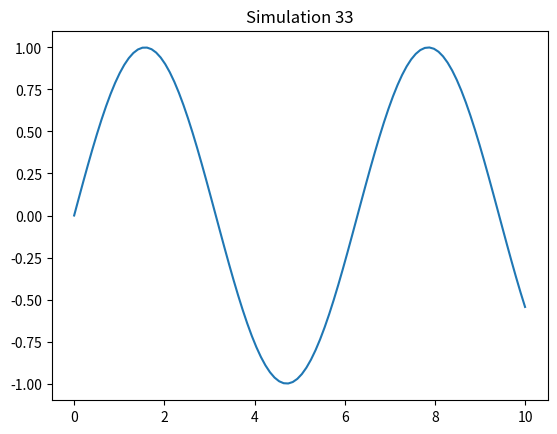

This figure's Python source:
%matplotlib inline
import numpy as np
import matplotlib.pyplot as plt

def sim_33():
    x = np.linspace(0, 10, 100)
    y = np.sin(x)
    plt.plot(x, y)
    plt.title('Simulation 33')
    plt.show()

if __name__ == '__main__':
    sim_33()
